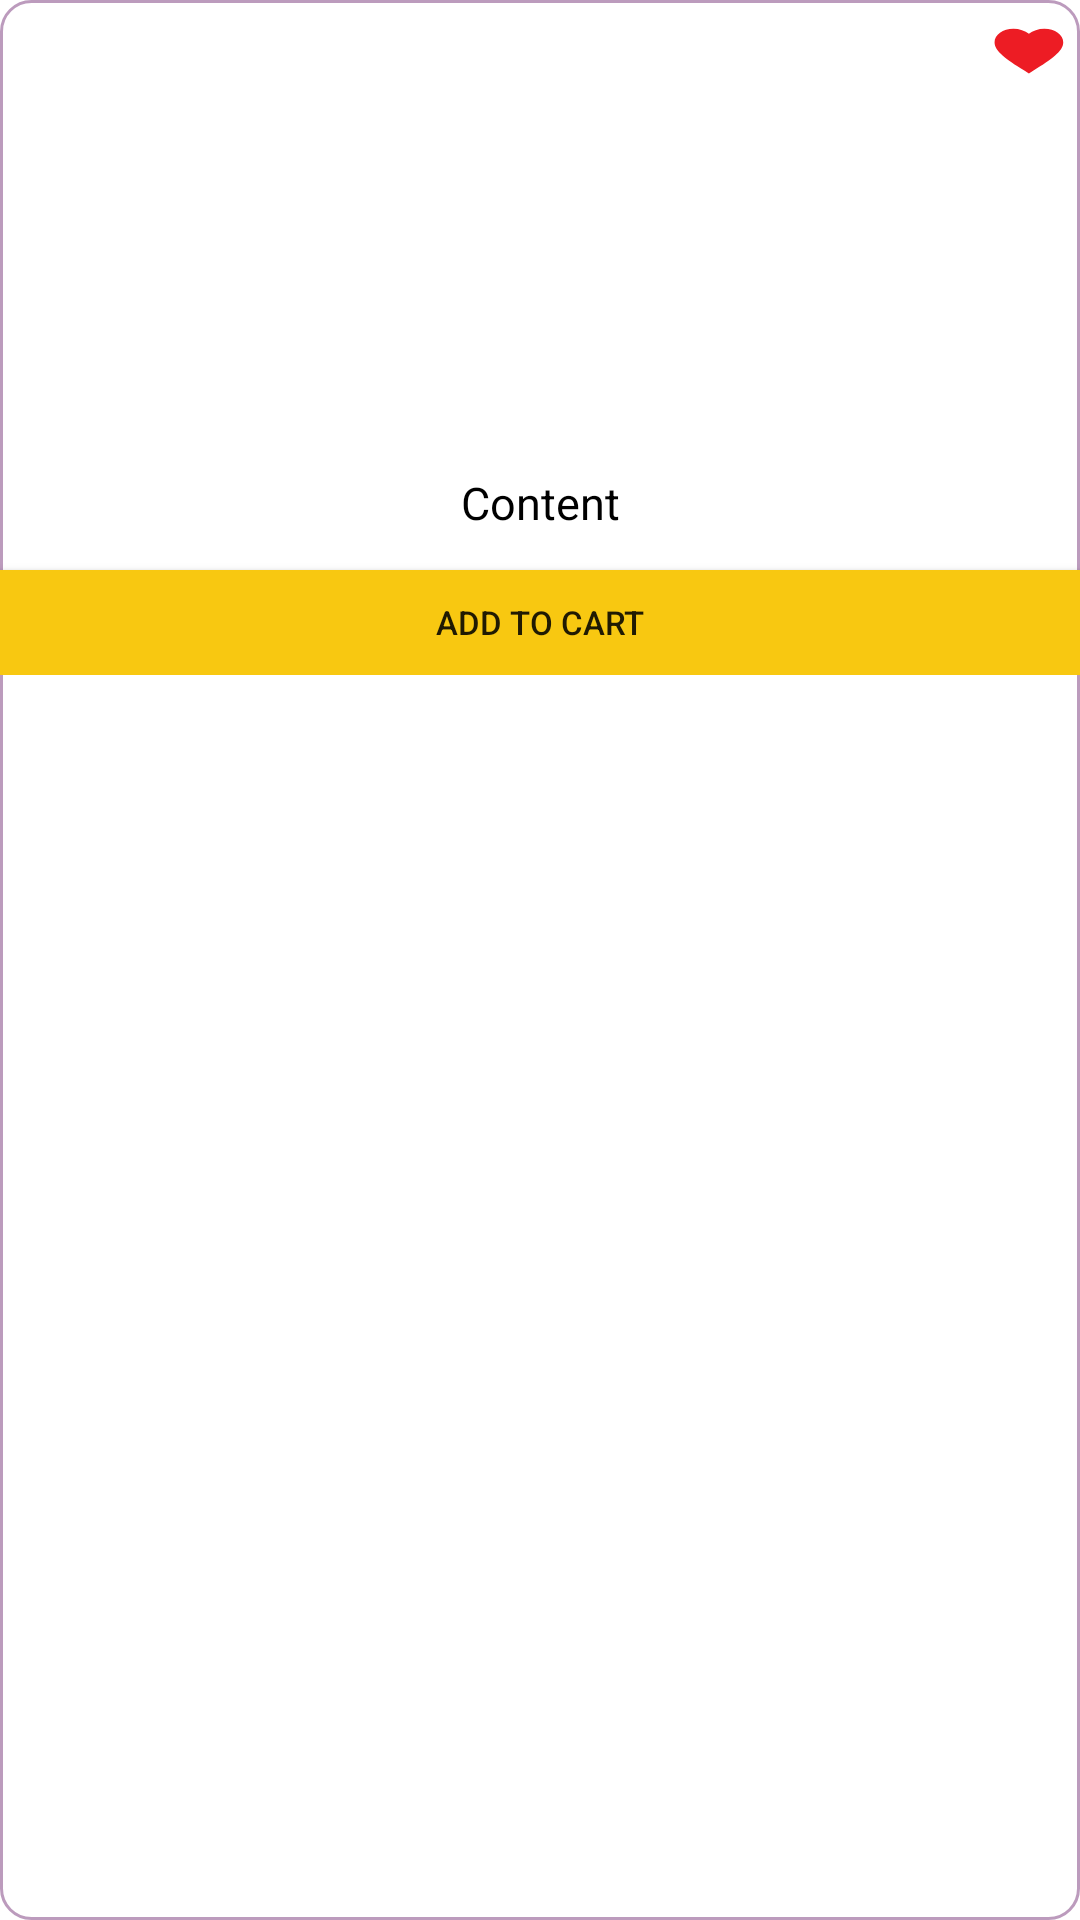

Here is an Android app screen rendered from its layout file. Give the layout XML and the strings, colors and styles it references.
<!-- AndroidManifest.xml: application theme Theme.SpareMate -->
<!-- res/layout/favorites_layout.xml -->
<?xml version="1.0" encoding="utf-8"?>
<RelativeLayout
    xmlns:android="http://schemas.android.com/apk/res/android"
    xmlns:app="http://schemas.android.com/apk/res-auto"
    xmlns:tools="http://schemas.android.com/tools"
    android:layout_width="170dp"
    android:layout_height="220dp"
    android:layout_gravity="center"
    android:layout_margin="5dp"
    android:background="@drawable/button_stoke" >
    
    

    <ImageView
        android:layout_width="24dp"
        android:layout_height="24dp"
        android:src="@drawable/heart_fill"
        android:layout_alignParentEnd="true"
        android:layout_marginTop="5dp"
        android:layout_marginEnd="5dp"/>

    <LinearLayout
        android:layout_width="match_parent"
        android:layout_height="wrap_content"
        android:orientation="vertical">

        <ImageView
            android:id="@+id/productImage_fav"
            android:layout_width="120dp"
            android:layout_height="120dp"
            android:layout_gravity="center"
            android:layout_marginTop="20dp"
            android:src="@mipmap/ic_launcher" />

        <TextView
            android:id="@+id/productContent_fav"
            android:layout_width="match_parent"
            android:layout_height="35dp"
            android:text="@string/content"
            android:textColor="@color/black"
            android:textSize="15sp"
            android:layout_marginTop="10dp"
            android:textAlignment="center"
            android:gravity="center"/>

        <androidx.appcompat.widget.AppCompatButton
            android:id="@+id/addTocart_fav"
            android:layout_width="match_parent"
            android:layout_height="35dp"
            android:layout_marginTop="5dp"
            android:background="@color/yellow"
            android:padding="10dp"
            android:text="@string/add"
            android:textSize="11sp"
            tools:ignore="TouchTargetSizeCheck" />

    </LinearLayout>

</RelativeLayout>
<!-- resources referenced by this layout -->
<resources>
  <color name="black">#FF000000</color>
  <color name="yellow">#F8C811</color>
  <!-- drawable button_stoke (drawable) -->
  <shape xmlns:android="http://schemas.android.com/apk/res/android" android:shape="rectangle" >
      <solid android:color="@android:color/white" />
      <corners android:radius="10dp" />
      <stroke android:width="1dip" android:color="@color/app_color"/>
  </shape>
  <!-- drawable heart_fill (drawable) -->
  <vector xmlns:android="http://schemas.android.com/apk/res/android"
      android:width="20dp"
      android:height="13dp"
      android:viewportWidth="20"
      android:viewportHeight="13">
    <path
        android:pathData="M9.972,12.876L8.589,11.964C3.678,8.738 0.435,6.61 0.435,3.999C0.435,1.871 2.743,0.199 5.681,0.199C7.34,0.199 8.933,0.759 9.972,1.643C11.012,0.759 12.604,0.199 14.264,0.199C17.201,0.199 19.509,1.871 19.509,3.999C19.509,6.61 16.267,8.738 11.355,11.971L9.972,12.876Z"
        android:fillColor="#ED1C24"/>
  </vector>
  <!-- mipmap ic_launcher (mipmap-anydpi-v26) -->
  <?xml version="1.0" encoding="utf-8"?>
  <adaptive-icon xmlns:android="http://schemas.android.com/apk/res/android">
  
  
  
  </adaptive-icon>
  <string name="add">Add to cart</string>
  <string name="content">Content</string>
  <style name="Theme.SpareMate" parent="Theme.MaterialComponents.DayNight.NoActionBar">
          
          <item name="colorPrimary">@color/app_color</item> //purple_500
          <item name="colorPrimaryVariant">@color/app_color</item>
          <item name="colorOnPrimary">@color/white</item>
          
          <item name="colorSecondary">@color/app_darker</item>
          <item name="colorSecondaryVariant">@color/app_color</item>
          <item name="colorOnSecondary">@color/black</item>
          
          <item name="android:statusBarColor">?attr/colorPrimaryVariant</item>
          
  
      </style>
  <color name="app_color">#BC9BBD</color>
  <color name="white">#FFFFFFFF</color>
  <color name="app_darker">#925C93</color>
</resources>
